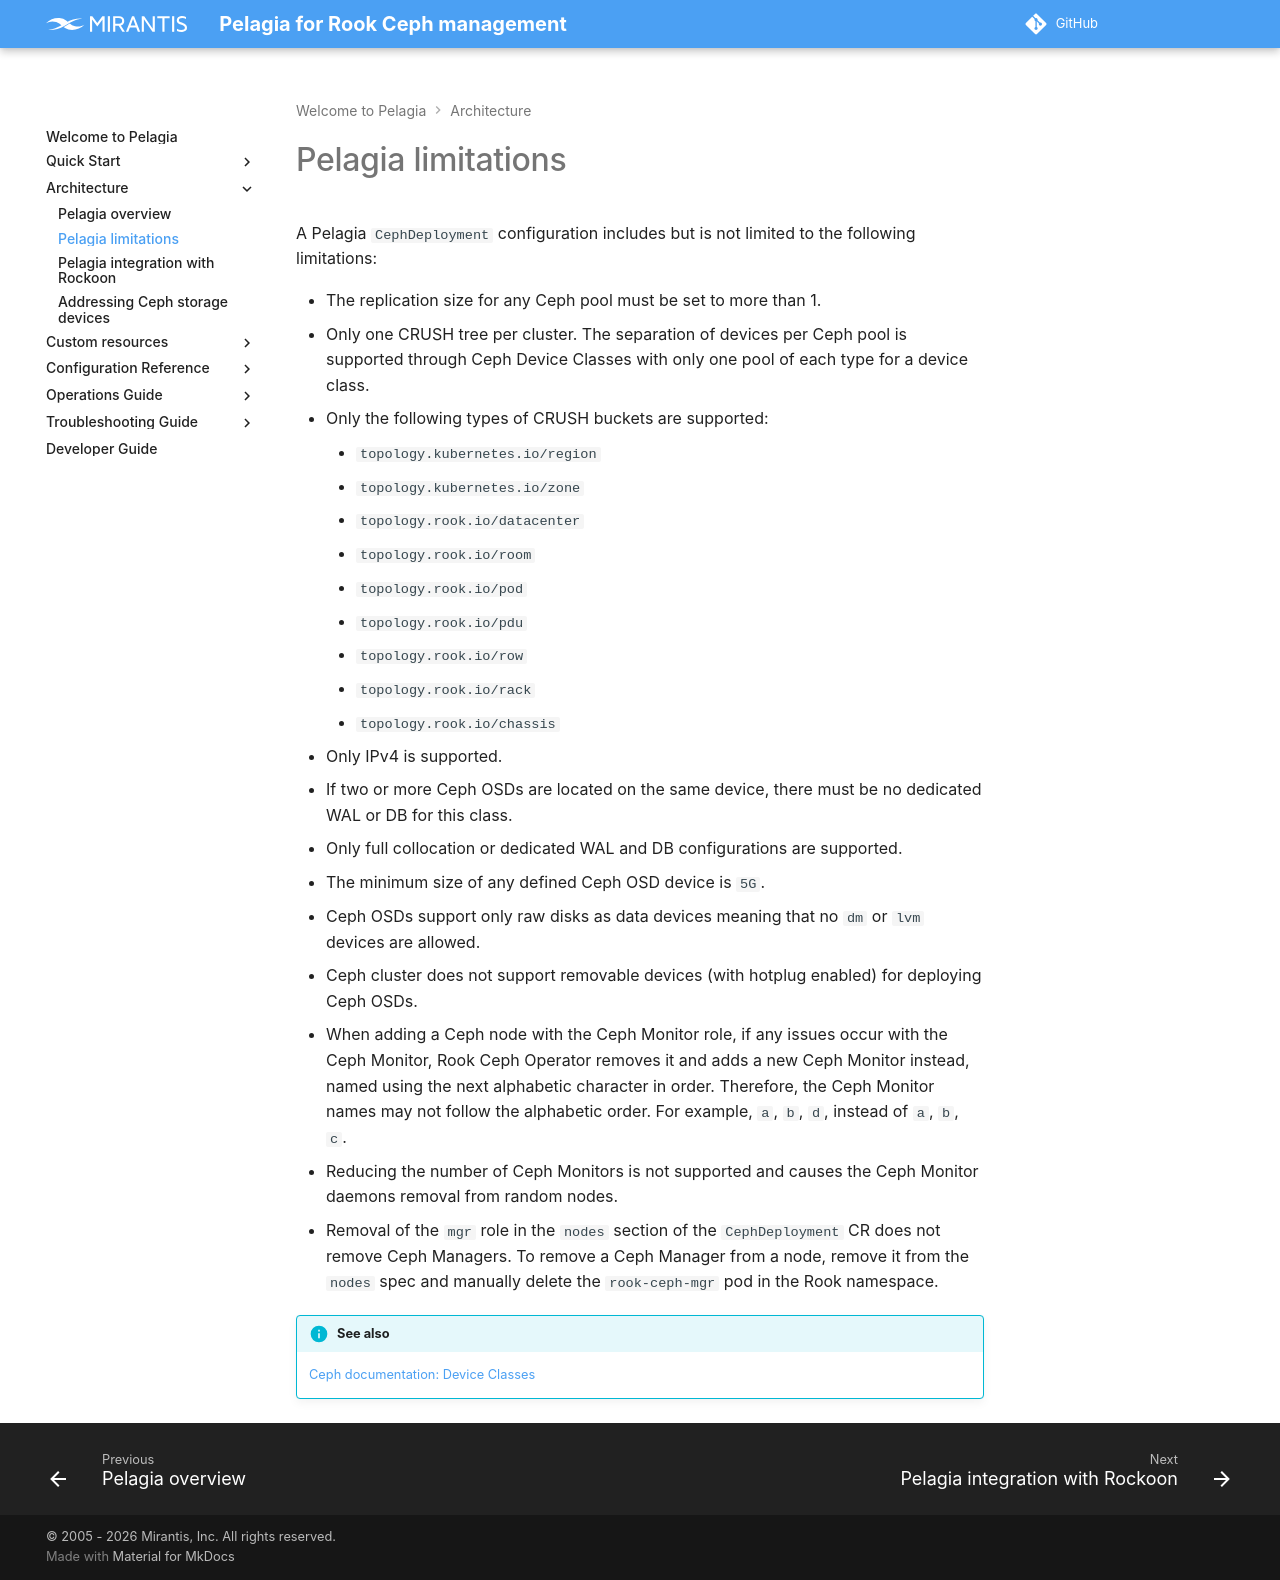

repository: Mirantis/pelagia · page: 1.x/architecture/limitations/index.html · generator: mkdocs

---
description: Overview of Ceph cluster configuration limitations in Pelagia.
keywords: pelagia, ceph cluster limitations, ceph configuration, ceph
  constraints, cephdeployment
---

# Pelagia limitations

A Pelagia `CephDeployment` configuration includes but is
not limited to the following limitations:

- The replication size for any Ceph pool must be set to more than 1.
- Only one CRUSH tree per cluster. The separation of devices per Ceph pool is supported through Ceph Device Classes with only one pool of each type for a device class.
- Only the following types of CRUSH buckets are supported:

    - `topology.kubernetes.io/region`
    - `topology.kubernetes.io/zone`
    - `topology.rook.io/datacenter`
    - `topology.rook.io/room`
    - `topology.rook.io/pod`
    - `topology.rook.io/pdu`
    - `topology.rook.io/row`
    - `topology.rook.io/rack`
    - `topology.rook.io/chassis`

- Only IPv4 is supported.
- If two or more Ceph OSDs are located on the same device, there must be no
  dedicated WAL or DB for this class.
- Only full collocation or dedicated WAL and DB configurations are supported.
- The minimum size of any defined Ceph OSD device is `5G`.
- Ceph OSDs support only raw disks as data devices meaning that no `dm` or
  `lvm` devices are allowed.
- Ceph cluster does not support removable devices (with hotplug enabled) for
  deploying Ceph OSDs.
- When adding a Ceph node with the Ceph Monitor role, if any issues occur with
  the Ceph Monitor, Rook Ceph Operator removes it and adds a new Ceph Monitor instead,
  named using the next alphabetic character in order. Therefore, the Ceph Monitor
  names may not follow the alphabetic order. For example, `a`, `b`, `d`,
  instead of `a`, `b`, `c`.
- Reducing the number of Ceph Monitors is not supported and causes the Ceph
  Monitor daemons removal from random nodes.
- Removal of the `mgr` role in the `nodes` section of the
  `CephDeployment` CR does not remove Ceph Managers. To remove a Ceph
  Manager from a node, remove it from the `nodes` spec and manually delete
  the `rook-ceph-mgr` pod in the Rook namespace.

!!! info "See also"

    [Ceph documentation: Device Classes](https://docs.ceph.com/en/{{ ceph_doc_version }}/rados/operations/crush-map/#device-classes)
